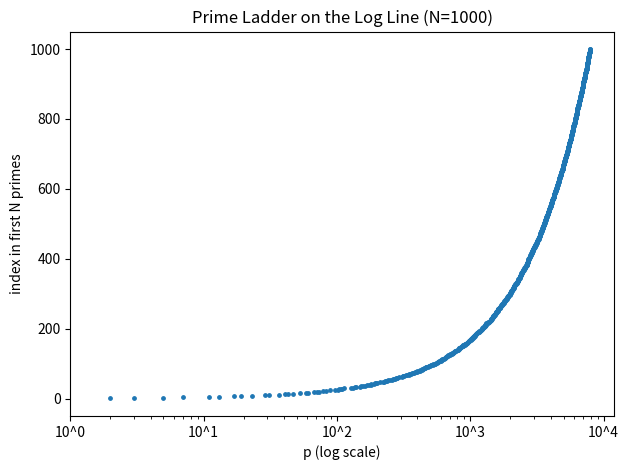

Generate this figure with matplotlib: (Note: this script raises an exception after producing the figure.)
#!/usr/bin/env python3
"""
Prime Ladder on the Log Line
- strip-plot of first N primes on a log axis with decade ticks 10^k.
Reproducibility: figure is fully specified by N and output path.
"""
import argparse
import math

def first_n_primes(n: int):
    if n <= 0:
        return []
    # upper bound for nth prime (Rosser) for n >= 6: p_n < n(ln n + ln ln n)
    if n < 6:
        limit = 15
    else:
        limit = int(n * (math.log(n) + math.log(math.log(n))) + 10)
    while True:
        sieve = bytearray(b"\x01") * (limit + 1)
        sieve[:2] = b"\x00\x00"
        for p in range(2, int(limit**0.5) + 1):
            if sieve[p]:
                step = p
                start = p * p
                sieve[start:limit+1:step] = b"\x00" * (((limit - start) // step) + 1)
        primes = [i for i in range(2, limit + 1) if sieve[i]]
        if len(primes) >= n:
            return primes[:n]
        limit = int(limit * 1.5) + 1

def main():
    ap = argparse.ArgumentParser()
    ap.add_argument("--N", type=int, default=1000, help="number of primes")
    ap.add_argument("--out", type=str, default="manuscript/figures/chapter-00/prime-ladder-on-the-log-line/prime_ladder.png")
    args = ap.parse_args()

    primes = first_n_primes(args.N)

    import matplotlib.pyplot as plt

    xs = primes
    ys = list(range(1, len(primes) + 1))  # simple ladder index

    fig = plt.figure()
    ax = fig.add_subplot(111)
    ax.scatter(xs, ys, s=6)
    ax.set_xscale("log")
    ax.set_xlabel("p (log scale)")
    ax.set_ylabel("index in first N primes")
    ax.set_title(f"Prime Ladder on the Log Line (N={args.N})")

    # decade ticks 10^k within range
    xmin, xmax = min(xs), max(xs)
    kmin = int(math.floor(math.log10(xmin)))
    kmax = int(math.ceil(math.log10(xmax)))
    ticks = [10**k for k in range(kmin, kmax + 1)]
    ax.set_xticks(ticks)
    ax.get_xaxis().set_major_formatter(plt.FuncFormatter(lambda v, pos: f"10^{int(round(math.log10(v)))}" if v > 0 else "0"))

    fig.tight_layout()
    fig.savefig(args.out, dpi=200)
    print(f"Wrote {args.out}")

if __name__ == "__main__":
    main()
